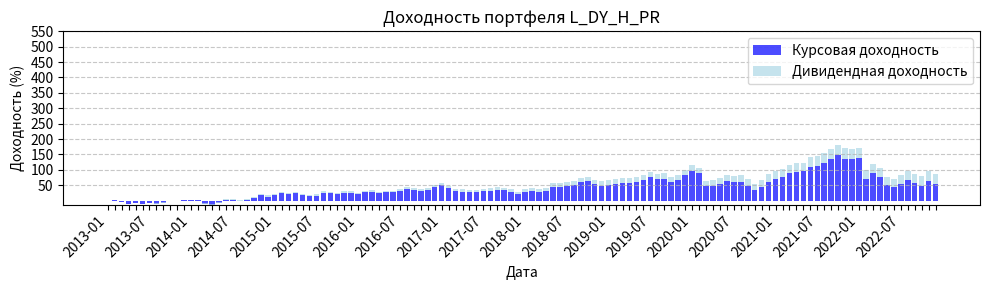
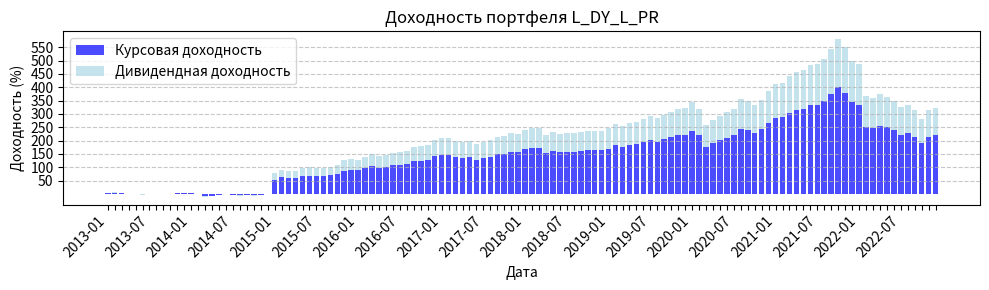
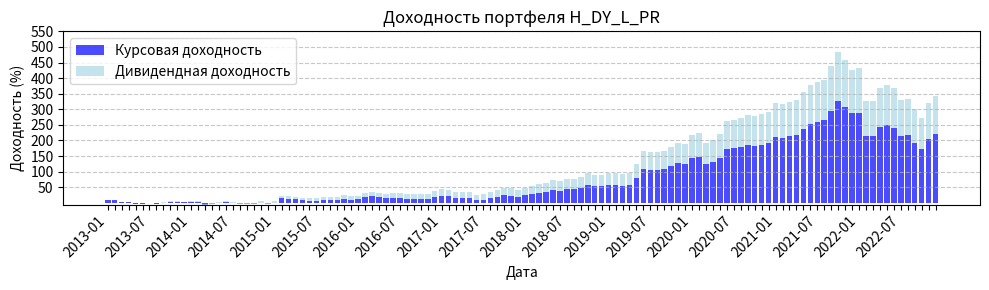
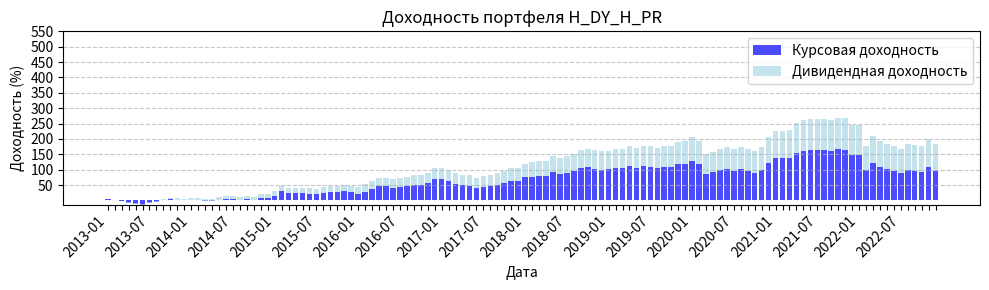

These figures' Python source, in order:
import pandas as pd
import numpy as np
import matplotlib.pyplot as plt
import matplotlib.dates as mdates

def calculate_difference(total_returns, price_returns):
    difference = {}
    for date in total_returns.keys():
        if date in price_returns:
            diff = total_returns[date] - price_returns[date]
            difference[date] = diff
    return difference


def plot_returns(price_returns, dividend_returns, name):
   
    dates = sorted(list(price_returns.keys()))

   
    price_values = [price_returns[date] for date in dates]
    dividend_values = [dividend_returns[date] for date in dates]

   
    num_items = len(dates)

   
    positions = np.arange(num_items)

   
    fig, ax = plt.subplots(figsize=(10, 3))

   
    ax.bar(positions, price_values, label='Курсовая доходность', color='b', alpha=0.7)

   
    ax.bar(positions, dividend_values, bottom=price_values, label='Дивидендная доходность', color='lightblue', alpha=0.7)

   
    ax.set_xticks(positions)
    ax.set_xticklabels(dates, rotation=45, ha='right')

   
    for i, label in enumerate(ax.get_xticklabels()):
        if i % 6 != 0 and i % 12 != 0:
            label.set_visible(False)

    y_ticks = np.arange(50, 600, 50)
    ax.set_yticks(y_ticks)
    ax.grid(axis='y', linestyle='--', alpha=0.7)

   
    ax.legend()

   
    ax.set_title(f"Доходность портфеля {name}")
    ax.set_xlabel('Дата')
    ax.set_ylabel('Доходность (%)')

   
    plt.tight_layout()
    plt.show()


cum_portfolio_L_DY_H_PR_avg = {'2013-01': -0.8904683251422907, '2013-02': 0.9581358978867582, '2013-03': -4.597126595976153, '2013-04': -9.908873664181616, '2013-05': -7.398080148689646, '2013-06': -9.857537329614118, '2013-07': -7.583093766497784, '2013-08': -9.31694597212921, '2013-09': -4.650370588713737, '2013-10': -0.7124721996880412, '2013-11': -0.18994303003562196, '2013-12': 3.031354392027774, '2014-01': 2.84675225342903, '2014-02': 2.3142465876919927, '2014-03': -8.500126886470415, '2014-04': -9.639407801219468, '2014-05': -4.68469482991406, '2014-06': 4.203620558113097, '2014-07': 4.119867232651209, '2014-08': 2.0685585011014807, '2014-09': 6.053487143817504, '2014-10': 12.797809694312745, '2014-11': 21.37636959899847, '2014-12': 16.663158579618997, '2015-01': 21.932047479139328, '2015-02': 27.14519887967597, '2015-03': 24.591307855251276, '2015-04': 29.31485364937827, '2015-05': 21.55205276608538, '2015-06': 18.92522390238853, '2015-07': 20.605614058061118, '2015-08': 30.11526093562931, '2015-09': 27.81070949177058, '2015-10': 24.841915084429722, '2015-11': 29.990221289655096, '2015-12': 29.686869345239742, '2016-01': 25.52890708152249, '2016-02': 31.808550018955884, '2016-03': 34.03715356090316, '2016-04': 29.499955017041344, '2016-05': 32.605675479153895, '2016-06': 32.66759104473882, '2016-07': 36.24428666815596, '2016-08': 42.74321734861557, '2016-09': 42.07150673459499, '2016-10': 38.86104107630588, '2016-11': 40.35528986926595, '2016-12': 49.82484180995097, '2017-01': 57.46669620363467, '2017-02': 48.149230719154204, '2017-03': 38.07866534683484, '2017-04': 37.2559785563654, '2017-05': 35.18073859878874, '2017-06': 35.55870429572745, '2017-07': 39.06670278895304, '2017-08': 39.34797688081753, '2017-09': 42.758963714471456, '2017-10': 42.09554775312101, '2017-11': 36.039969238163415, '2017-12': 29.489663821112178, '2018-01': 37.558867976953756, '2018-02': 40.31755608394341, '2018-03': 38.90466136732813, '2018-04': 41.43524029825314, '2018-05': 56.671728285196025, '2018-06': 56.169564577672546, '2018-07': 61.405613948781344, '2018-08': 64.4040375294759, '2018-09': 73.01641181023311, '2018-10': 76.219967889873, '2018-11': 67.54486708865922, '2018-12': 62.45346659825175, '2019-01': 66.72709137471986, '2019-02': 70.25161479227822, '2019-03': 72.66839779356677, '2019-04': 73.96334277581718, '2019-05': 75.14259439408366, '2019-06': 83.55421993513497, '2019-07': 92.34810222734492, '2019-08': 87.4923952848115, '2019-09': 88.08430309739018, '2019-10': 75.99090322491608, '2019-11': 84.11950659825223, '2019-12': 100.2628109384542, '2020-01': 115.36655595293479, '2020-02': 106.97304672996549, '2020-03': 64.71625290929586, '2020-04': 65.69195258955412, '2020-05': 74.48431170658945, '2020-06': 83.13052206892031, '2020-07': 80.97240438655216, '2020-08': 82.86736275168396, '2020-09': 70.16907077175576, '2020-10': 55.148971130319694, '2020-11': 67.81169081835647, '2020-12': 84.93126380792776, '2021-01': 95.5787165352999, '2021-02': 101.5991406791883, '2021-03': 116.66244196571394, '2021-04': 122.31408164398663, '2021-05': 123.38087957954005, '2021-06': 140.5805269499479, '2021-07': 143.64943244783794, '2021-08': 153.86800992164495, '2021-09': 167.72568967614583, '2021-10': 182.09534507006754, '2021-11': 170.90420642098266, '2021-12': 168.28950727098652, '2022-01': 172.1299428032938, '2022-02': 98.38484036140305, '2022-03': 119.48019173556989, '2022-04': 105.3481407798539, '2022-05': 78.07040305275588, '2022-06': 71.28908580005708, '2022-07': 84.11278937826319, '2022-08': 96.71899777488169, '2022-09': 86.35138348925855, '2022-10': 78.74364921688554, '2022-11': 95.36026136348363, '2022-12': 87.20391735528432}
cum_portfolio_L_DY_L_PR_avg = {'2013-01': 7.7573130160478065, '2013-02': 9.405860152312172, '2013-03': 4.171611927275509, '2013-04': -2.2460134476147586, '2013-05': 1.4334943224227459, '2013-06': -3.1846134389452607, '2013-07': -0.26439371549278334, '2013-08': -0.1736705171433539, '2013-09': 0.3896674823512525, '2013-10': 2.4529512623024274, '2013-11': 4.627769474611965, '2013-12': 5.62363660844305, '2014-01': 6.246157130103813, '2014-02': 1.9470965432975218, '2014-03': -14.624724160600344, '2014-04': -12.215788414696727, '2014-05': -7.331043816646865, '2014-06': -1.99224731637484, '2014-07': -6.478557139500795, '2014-08': -9.385021096848433, '2014-09': -6.863197304856228, '2014-10': -9.661015817769181, '2014-11': -4.6663479847161575, '2014-12': 2.552496169777907, '2015-01': 111.08732806472932, '2015-02': 128.23731084918188, '2015-03': 124.56082691758255, '2015-04': 124.62635679163152, '2015-05': 140.9662979408201, '2015-06': 141.91783297622433, '2015-07': 139.53786235332197, '2015-08': 138.79416468463793, '2015-09': 143.9455320744617, '2015-10': 153.3299672672287, '2015-11': 180.10169729450672, '2015-12': 185.7633153023103, '2016-01': 184.19276268224803, '2016-02': 197.74636966671264, '2016-03': 213.72330808637003, '2016-04': 202.50213417389418, '2016-05': 209.04354477074293, '2016-06': 219.50165132846817, '2016-07': 222.2569396789093, '2016-08': 230.64400659017235, '2016-09': 253.21220136582164, '2016-10': 254.54839607147005, '2016-11': 263.97705251460826, '2016-12': 291.04830838087315, '2017-01': 302.1144761113593, '2017-02': 297.58380215405407, '2017-03': 285.84924422389196, '2017-04': 278.08072008970754, '2017-05': 282.05927279590503, '2017-06': 265.0879915684602, '2017-07': 276.0482458639865, '2017-08': 288.0089935317899, '2017-09': 304.39557343865886, '2017-10': 311.39430326255786, '2017-11': 324.2309302403347, '2017-12': 322.23849145446036, '2018-01': 344.2684538915542, '2018-02': 352.9828896527772, '2018-03': 354.2156961326886, '2018-04': 313.86054215516583, '2018-05': 330.108301764392, '2018-06': 320.57381847931083, '2018-07': 325.6866245212813, '2018-08': 324.0165160203399, '2018-09': 334.24643025198435, '2018-10': 336.7014573458398, '2018-11': 338.1712826720631, '2018-12': 337.7627936625083, '2019-01': 351.44347375984404, '2019-02': 376.605209052319, '2019-03': 365.6476834257841, '2019-04': 381.06730992048784, '2019-05': 383.4041143627636, '2019-06': 404.1338362396458, '2019-07': 415.41666196451814, '2019-08': 406.6524784709723, '2019-09': 425.6529773545898, '2019-10': 441.1088639527683, '2019-11': 456.6231673844749, '2019-12': 460.62527054903694, '2020-01': 492.15299049523924, '2020-02': 457.09102580386985, '2020-03': 369.6596222683079, '2020-04': 396.54156559122373, '2020-05': 417.91014400031753, '2020-06': 436.83043194530444, '2020-07': 457.55287746455747, '2020-08': 507.5536821789255, '2020-09': 499.2253185999971, '2020-10': 474.37080865332433, '2020-11': 503.5436212146913, '2020-12': 550.3481447769318, '2021-01': 588.0666554224805, '2021-02': 596.4823984398771, '2021-03': 633.7659822138329, '2021-04': 653.0972303788337, '2021-05': 663.047545379852, '2021-06': 688.5294361965975, '2021-07': 694.5087476229642, '2021-08': 722.3508685642674, '2021-09': 776.4677797195949, '2021-10': 828.9356962249324, '2021-11': 788.7960098084557, '2021-12': 712.4042761572193, '2022-01': 695.3093813129531, '2022-02': 522.7298707830411, '2022-03': 512.5558408516218, '2022-04': 532.823133026618, '2022-05': 520.01544922824, '2022-06': 498.58651472578117, '2022-07': 463.48978099747393, '2022-08': 477.14914494034764, '2022-09': 449.0133160191803, '2022-10': 398.97151954331383, '2022-11': 447.48487138384274, '2022-12': 462.31264379972555}
for k, v in cum_portfolio_L_DY_L_PR_avg.items():
    cum_portfolio_L_DY_L_PR_avg[k] = cum_portfolio_L_DY_L_PR_avg[k] * 0.7

cum_portfolio_H_DY_L_PR_avg = {'2013-01': 11.244026978348941, '2013-02': 12.609638285504499, '2013-03': 5.421350285320203, '2013-04': 5.653612116737361, '2013-05': -3.117949207957982, '2013-06': -6.098759412314769, '2013-07': -1.0234186670336376, '2013-08': -4.444450298437874, '2013-09': 3.320452877300495, '2013-10': 8.429206927280308, '2013-11': 6.787326195849119, '2013-12': 4.985218866898133, '2014-01': 7.872295351319614, '2014-02': 8.671913699449885, '2014-03': -4.383653919197572, '2014-04': -0.3650742334737611, '2014-05': 4.576063964647581, '2014-06': 9.610357845948126, '2014-07': 5.122832711285863, '2014-08': -0.8762282413242617, '2014-09': 1.287029690401198, '2014-10': 1.3668732447879028, '2014-11': 7.9765546221514105, '2014-12': -0.2667283661999198, '2015-01': 9.58361499918543, '2015-02': 30.799655891464095, '2015-03': 29.84407738940178, '2015-04': 28.033475051848967, '2015-05': 23.840902799337616, '2015-06': 20.76003816355769, '2015-07': 23.027980845747575, '2015-08': 28.40345250473535, '2015-09': 28.425253609985802, '2015-10': 28.123962066904728, '2015-11': 34.70380901318679, '2015-12': 31.319329696763255, '2016-01': 33.428497195888475, '2016-02': 43.677983145926014, '2016-03': 51.16365069445739, '2016-04': 45.64699900427356, '2016-05': 40.54481046357681, '2016-06': 44.931608670302815, '2016-07': 44.33436333216576, '2016-08': 41.87609921391109, '2016-09': 41.864614388043805, '2016-10': 41.00046714705381, '2016-11': 42.510116313990665, '2016-12': 52.51095200293206, '2017-01': 62.430280453440524, '2017-02': 60.10612531317061, '2017-03': 51.725121856276665, '2017-04': 48.706246427466084, '2017-05': 48.73444048054094, '2017-06': 37.60982863074156, '2017-07': 42.65977813766626, '2017-08': 50.327952185709535, '2017-09': 60.12461369653119, '2017-10': 68.11326591780262, '2017-11': 66.08066577347056, '2017-12': 60.03334663134103, '2018-01': 69.63939323644945, '2018-02': 76.59894998287359, '2018-03': 85.84708499676354, '2018-04': 92.3114022661725, '2018-05': 103.2986498503465, '2018-06': 99.91106308327338, '2018-07': 109.27613629313919, '2018-08': 108.76529459015232, '2018-09': 117.8111607297462, '2018-10': 136.14675064548726, '2018-11': 129.18628649781024, '2018-12': 128.84173105220373, '2019-01': 135.86239043668033, '2019-02': 135.35400978238417, '2019-03': 130.18031443276445, '2019-04': 136.99820681084952, '2019-05': 179.0263340730841, '2019-06': 236.29819071535732, '2019-07': 234.7892164062741, '2019-08': 233.80321550077673, '2019-09': 237.6296590967604, '2019-10': 257.04537249896606, '2019-11': 276.49798613972393, '2019-12': 271.9332949576096, '2020-01': 312.32078027696525, '2020-02': 318.58748218851616, '2020-03': 273.5701000783022, '2020-04': 290.1775242573649, '2020-05': 314.91198620203375, '2020-06': 373.59328202126267, '2020-07': 377.92217143910005, '2020-08': 389.28771785242856, '2020-09': 400.95182743617573, '2020-10': 397.7143977012981, '2020-11': 405.4825224232946, '2020-12': 415.74485393759966, '2021-01': 457.06339248227346, '2021-02': 453.35328855949075, '2021-03': 462.71871760222876, '2021-04': 471.5802725134378, '2021-05': 507.21007143621347, '2021-06': 541.8721579155207, '2021-07': 555.5413816741969, '2021-08': 564.7197034126831, '2021-09': 627.4977034906149, '2021-10': 690.7876653047622, '2021-11': 653.5302813216729, '2021-12': 610.6652226791552, '2022-01': 616.0523425321414, '2022-02': 467.85124588832457, '2022-03': 465.9707474291298, '2022-04': 528.3182019039115, '2022-05': 540.7653326427958, '2022-06': 524.5550766386086, '2022-07': 471.48104154917297, '2022-08': 476.1230647950659, '2022-09': 430.43149412238415, '2022-10': 389.22966579165364, '2022-11': 456.2488098125758, '2022-12': 490.5043642616885}
for k, v in cum_portfolio_H_DY_L_PR_avg.items():
    cum_portfolio_H_DY_L_PR_avg[k] = cum_portfolio_H_DY_L_PR_avg[k] * 0.7

cum_portfolio_H_DY_H_PR_avg = {'2013-01': 4.3707638533788895, '2013-02': 2.049141405837873, '2013-03': -0.24906523577030715, '2013-04': -6.360834815475414, '2013-05': -8.099924828452965, '2013-06': -11.119468043896163, '2013-07': -5.6199390477238325, '2013-08': -2.3882124372926805, '2013-09': 4.259885013984088, '2013-10': 9.316007225304478, '2013-11': 7.11844474993899, '2013-12': 5.454340659809875, '2014-01': 7.157078079847778, '2014-02': 8.618196265384693, '2014-03': 3.5292889738849365, '2014-04': 5.928956213333403, '2014-05': 9.917398400679689, '2014-06': 15.701209025738994, '2014-07': 13.778124516860423, '2014-08': 11.0775775343948, '2014-09': 15.717388427855017, '2014-10': 12.799897210908174, '2014-11': 21.562339896119287, '2014-12': 22.018930227901222, '2015-01': 30.323879846915446, '2015-02': 47.80531795787753, '2015-03': 41.720686421582265, '2015-04': 41.407412939526345, '2015-05': 41.758254643284374, '2015-06': 40.37031281407355, '2015-07': 38.242762120946594, '2015-08': 44.10494748615474, '2015-09': 47.42247840579634, '2015-10': 46.77277356186542, '2015-11': 51.59677861619889, '2015-12': 47.427539207773805, '2016-01': 43.23844252107196, '2016-02': 52.13367397713164, '2016-03': 64.13422489651799, '2016-04': 73.1480526197436, '2016-05': 74.01750328605799, '2016-06': 68.90125513183514, '2016-07': 72.39763960853864, '2016-08': 77.34696694023995, '2016-09': 82.0972185240612, '2016-10': 82.48388925827268, '2016-11': 90.57135726505392, '2016-12': 105.19702418593924, '2017-01': 106.27922285902001, '2017-02': 98.36685266164955, '2017-03': 88.28378260282147, '2017-04': 84.34144641637553, '2017-05': 81.19016138534114, '2017-06': 71.89997222032243, '2017-07': 79.95105135817435, '2017-08': 84.08396515324237, '2017-09': 88.91616060276277, '2017-10': 96.11688624200863, '2017-11': 104.5232834028487, '2017-12': 105.81801025407253, '2018-01': 120.00219063690314, '2018-02': 124.5625291592563, '2018-03': 128.82807511891534, '2018-04': 128.37535922698646, '2018-05': 143.2337344402551, '2018-06': 139.4760944575396, '2018-07': 144.54641737576185, '2018-08': 151.12433339773793, '2018-09': 165.12979947256508, '2018-10': 168.8747804835766, '2018-11': 162.77205918458208, '2018-12': 159.37916860386153, '2019-01': 162.0347581489542, '2019-02': 166.37275636758116, '2019-03': 168.36908057096443, '2019-04': 177.13995825698188, '2019-05': 171.04148823127457, '2019-06': 177.7404924271428, '2019-07': 177.608789411415, '2019-08': 170.55262879171363, '2019-09': 176.88713321798667, '2019-10': 177.49614757676295, '2019-11': 190.1971277587444, '2019-12': 192.97568497843974, '2020-01': 207.32962511472596, '2020-02': 193.40906416764744, '2020-03': 149.98642838577095, '2020-04': 157.96849388768567, '2020-05': 168.3841620006126, '2020-06': 175.2740691564777, '2020-07': 166.63297821331636, '2020-08': 174.7280226337906, '2020-09': 166.71028987045483, '2020-10': 159.62727478312684, '2020-11': 173.6027268472414, '2020-12': 206.052734720309, '2021-01': 226.97628799638304, '2021-02': 225.5756172272771, '2021-03': 229.32527783586707, '2021-04': 251.28967648348376, '2021-05': 261.7558729974534, '2021-06': 263.78779952410497, '2021-07': 263.4726292910538, '2021-08': 264.07159775181185, '2021-09': 262.86717537966894, '2021-10': 269.2283745238452, '2021-11': 268.7237998928635, '2021-12': 246.58725535188992, '2022-01': 246.6791199677704, '2022-02': 176.61004020846153, '2022-03': 209.37493989077268, '2022-04': 194.73559722292796, '2022-05': 183.35387167517797, '2022-06': 176.80193130196136, '2022-07': 168.57836352327, '2022-08': 182.16312472583775, '2022-09': 181.132198895844, '2022-10': 176.04471685262607, '2022-11': 198.85162318756704, '2022-12': 182.76929597334436}








cur_portfolio_L_DY_H_PR_avg = {'2013-01': -1.0024222047905318, '2013-02': 0.7313480459296473, '2013-03': -4.927500417667319, '2013-04': -10.341076840630869, '2013-05': -7.962998477420791, '2013-06': -10.530398670644125, '2013-07': -8.397162958804593, '2013-08': -10.241037321444013, '2013-09': -5.74794741756961, '2013-10': -1.9841125668579762, '2013-11': -1.5975221720960442, '2013-12': 1.4512033385382983, '2014-01': 1.0604842779752932, '2014-02': 0.33097301408566704, '2014-03': -10.475401692757957, '2014-04': -11.797675680098552, '2014-05': -7.17259529036558, '2014-06': 1.2754807508043697, '2014-07': 0.9773022151265076, '2014-08': -1.2458096254762019, '2014-09': 2.3704893491753642, '2014-10': 8.63064964097493, '2014-11': 16.632164936975812, '2014-12': 11.822401761088376, '2015-01': 16.731088472409294, '2015-02': 21.584638923320256, '2015-03': 19.00420901097195, '2015-04': 23.371018853994883, '2015-05': 15.822146459052956, '2015-06': 13.171264858264674, '2015-07': 14.62001234723489, '2015-08': 23.5086633268085, '2015-09': 21.174994483004483, '2015-10': 18.21488248872527, '2015-11': 22.946184528551505, '2015-12': 22.517347043342518, '2016-01': 18.406844593765047, '2016-02': 24.148765620908506, '2016-03': 26.065966250629202, '2016-04': 21.61462112444028, '2016-05': 24.351553114672917, '2016-06': 24.233008287667058, '2016-07': 27.406095025298427, '2016-08': 33.304914433067935, '2016-09': 32.49820612706979, '2016-10': 29.32132926733384, '2016-11': 30.52739972666272, '2016-12': 39.145420215681234, '2017-01': 46.05687903782854, '2017-02': 37.230182018885685, '2017-03': 27.717859161280913, '2017-04': 26.772490655562088, '2017-05': 24.67214251176262, '2017-06': 24.83668337151279, '2017-07': 27.88387380619608, '2017-08': 27.959037195090673, '2017-09': 30.90859684500662, '2017-10': 30.118304312539568, '2017-11': 24.391995173978675, '2017-12': 18.222112578132776, '2018-01': 25.223121185375618, '2018-02': 27.364139030333412, '2018-03': 25.71875127737966, '2018-04': 27.640986245837595, '2018-05': 41.01500881186657, '2018-06': 40.187337236938504, '2018-07': 44.50906882204828, '2018-08': 46.81091966027249, '2018-09': 54.11278333160372, '2018-10': 56.57467840511379, '2018-11': 48.4824315953988, '2018-12': 43.589919376106764, '2019-01': 47.24954335049723, '2019-02': 50.24576758220392, '2019-03': 52.2625109282737, '2019-04': 53.29073127298434, '2019-05': 54.21327082001732, '2019-06': 61.498083832387195, '2019-07': 69.11528512058027, '2019-08': 64.72980021516949, '2019-09': 65.12935882720208, '2019-10': 54.389723500489055, '2019-11': 61.398990923135344, '2019-12': 75.43073376450971, '2020-01': 88.10499541935745, '2020-02': 80.22485484466361, '2020-03': 42.881413647589284, '2020-04': 43.182376576985135, '2020-05': 50.23085681348975, '2020-06': 57.13132203094353, '2020-07': 54.74374980659271, '2020-08': 55.830726160079266, '2020-09': 44.48368172590733, '2020-10': 31.206302553094424, '2020-11': 41.383794092076776, '2020-12': 55.27424271548797, '2021-01': 63.96207641053162, '2021-02': 68.7546390101367, '2021-03': 81.10766886571786, '2021-04': 85.57424832913372, '2021-05': 86.21008040951412, '2021-06': 100.30115896982758, '2021-07': 102.60754068324206, '2021-08': 110.85372115089692, '2021-09': 122.11012650014364, '2021-10': 133.7595807507964, '2021-11': 124.21326205090972, '2021-12': 121.77142499155455, '2022-01': 124.55507693507597, '2022-02': 63.30890331328409, '2022-03': 80.27628269226888, '2022-04': 68.27423582728906, '2022-05': 45.51434396858121, '2022-06': 39.55221698887439, '2022-07': 49.59054047333527, '2022-08': 59.426486697022085, '2022-09': 50.616631174132024, '2022-10': 44.07007071168634, '2022-11': 57.065863620373406, '2022-12': 50.113690028473144}
for k, v in cur_portfolio_L_DY_H_PR_avg.items():
    cur_portfolio_L_DY_H_PR_avg[k] = cur_portfolio_L_DY_H_PR_avg[k] * 1.1

cur_portfolio_L_DY_L_PR_avg = {'2013-01': 7.6972713331527, '2013-02': 9.283157859652214, '2013-03': 3.991270405816394, '2013-04': -2.479954927396011, '2013-05': 1.125706963366424, '2013-06': -3.5463285019261437, '2013-07': -0.7068887764015042, '2013-08': -0.6883349666714444, '2013-09': -0.20402141973902, '2013-10': 1.771089093367051, '2013-11': 3.853548195948986, '2013-12': 4.762448586743417, '2014-01': 5.332928442978946, '2014-02': 1.023710614219886, '2014-03': -15.446179572681185, '2014-04': -13.107756410022919, '2014-05': -8.320478602375768, '2014-06': -3.0872545386995798, '2014-07': -7.574510502643495, '2014-08': -10.500886255192476, '2014-09': -8.066114426189685, '2014-10': -10.88521759561225, '2014-11': -6.013846203546668, '2014-12': 1.0521061741031845, '2015-01': 107.97404236714998, '2015-02': 124.84528670013604, '2015-03': 121.19441041185794, '2015-04': 121.22994537556382, '2015-05': 137.29480766590757, '2015-06': 138.20389951233412, '2015-07': 135.83220144567272, '2015-08': 135.0697412588298, '2015-09': 140.109140902221, '2015-10': 149.31492084585668, '2015-11': 175.6316447246625, '2015-12': 181.17053680059473, '2016-01': 179.6148817773439, '2016-02': 192.93962929971644, '2016-03': 208.64752786082602, '2016-04': 197.59461400012285, '2016-05': 204.01372571818771, '2016-06': 214.28541623713525, '2016-07': 216.9784558501346, '2016-08': 225.21128915933025, '2016-09': 247.3922776922832, '2016-10': 248.69044762464253, '2016-11': 257.9463746250636, '2016-12': 284.55259701720263, '2017-01': 295.2933292603562, '2017-02': 290.7022337666818, '2017-03': 279.03621435487366, '2017-04': 271.26863976313217, '2017-05': 275.0362738964796, '2017-06': 258.23830478611643, '2017-07': 268.85304251419245, '2017-08': 280.44909152288915, '2017-09': 296.3829693431665, '2017-10': 303.10736167903684, '2017-11': 315.5471804732362, '2017-12': 313.4559353007459, '2018-01': 334.95856310927905, '2018-02': 343.4228649596171, '2018-03': 344.5615169446291, '2018-04': 304.9916392172286, '2018-05': 320.8169961026073, '2018-06': 311.41333873001014, '2018-07': 316.33924771475347, '2018-08': 314.6252185380463, '2018-09': 324.54474842681395, '2018-10': 326.86181367168484, '2018-11': 328.2168494831893, '2018-12': 327.735101927793, '2019-01': 340.8654430242733, '2019-02': 365.20540402078103, '2019-03': 354.2698904587793, '2019-04': 369.0767638477647, '2019-05': 371.1212026358732, '2019-06': 391.08522686645017, '2019-07': 401.8362916182067, '2019-08': 393.0530772059063, '2019-09': 411.2901771753567, '2019-10': 426.06557169742956, '2019-11': 440.8942344235132, '2019-12': 444.5243087234535, '2020-01': 475.06890470361424, '2020-02': 440.9379971528798, '2020-03': 355.94838224840544, '2020-04': 381.9423356796591, '2020-05': 402.5772453575552, '2020-06': 420.83962443166234, '2020-07': 440.834121231843, '2020-08': 489.21900751131426, '2020-09': 481.02626972276187, '2020-10': 456.81199814318194, '2020-11': 484.9804403866506, '2020-12': 530.2418291611029, '2021-01': 566.7304746755018, '2021-02': 574.82211262118, '2021-03': 610.8834049704623, '2021-04': 629.5497072516642, '2021-05': 639.1280253495695, '2021-06': 663.7451698007447, '2021-07': 669.4717371136776, '2021-08': 696.3711275400757, '2021-09': 748.7118993642064, '2021-10': 799.4540060051106, '2021-11': 760.5273826284923, '2021-12': 686.502010044674, '2022-01': 669.7409833158566, '2022-02': 502.50826690601303, '2022-03': 492.44688166811113, '2022-04': 511.8435158464237, '2022-05': 499.21861842754146, '2022-06': 478.25898436586095, '2022-07': 444.1486169089967, '2022-08': 457.1085630460983, '2022-09': 429.70670806535776, '2022-10': 381.2067629596457, '2022-11': 427.8028314393075, '2022-12': 441.9160169048726}
for k, v in cur_portfolio_L_DY_L_PR_avg.items():
    cur_portfolio_L_DY_L_PR_avg[k] = cur_portfolio_L_DY_L_PR_avg[k] * 0.5

cur_portfolio_H_DY_L_PR_avg = {'2013-01': 11.02788785605151, '2013-02': 12.175407486251588, '2013-03': 4.799395758023817, '2013-04': 4.816191480914811, '2013-05': -4.10051013497208, '2013-06': -7.2655800489959566, '2013-07': -2.4660340555562876, '2013-08': -6.0495679496153425, '2013-09': 1.373791998809737, '2013-10': 6.17642184902969, '2013-11': 4.358993990289539, '2013-12': 2.387822624401581, '2014-01': 4.814840005346488, '2014-02': 5.203919182842198, '2014-03': -7.8197799370101855, '2014-04': -4.331031486425363, '2014-05': 0.02819585987205997, '2014-06': 4.459558844560574, '2014-07': -0.19914075788233232, '2014-08': -6.274584342252343, '2014-09': -4.608576352417537, '2014-10': -4.9123573252008885, '2014-11': 0.9090916611594668, '2014-12': -7.1756698466233555, '2015-01': 1.418626395928313, '2015-02': 20.482762255740727, '2015-03': 19.03237506544344, '2015-04': 16.805095001539527, '2015-05': 12.416662300653769, '2015-06': 9.061067750725393, '2015-07': 10.55494200269309, '2015-08': 14.833300858214393, '2015-09': 14.302104402941751, '2015-10': 13.485512761367179, '2015-11': 18.767606803922064, '2015-12': 15.240049551837087, '2016-01': 16.477857615827585, '2016-02': 24.762519697803743, '2016-03': 30.616720086687966, '2016-04': 25.200577264215628, '2016-05': 20.104771221410942, '2016-06': 23.124635299310057, '2016-07': 21.885572260701004, '2016-08': 19.080272878246408, '2016-09': 18.369882277020345, '2016-10': 16.948976980566833, '2016-11': 17.490637008788855, '2016-12': 25.019793401063573, '2017-01': 32.831832511248614, '2017-02': 30.602997797717112, '2017-03': 23.44278879359878, '2017-04': 20.66498670836594, '2017-05': 20.37083609869592, '2017-06': 11.042471286968203, '2017-07': 14.783749412411629, '2017-08': 20.622623565158293, '2017-09': 28.154640535096796, '2017-10': 34.221178484061674, '2017-11': 32.26525153481323, '2017-12': 27.117478553076314, '2018-01': 34.37576628984227, '2018-02': 39.51537666932312, '2018-03': 46.44832923329767, '2018-04': 51.1679297935604, '2018-05': 59.42964177251318, '2018-06': 56.39852201197901, '2018-07': 63.35173564091936, '2018-08': 62.58093520075232, '2018-09': 69.25446139697075, '2018-10': 83.13176570104801, '2018-11': 77.36392355024732, '2018-12': 76.72818755354274, '2019-01': 81.48239731708946, '2019-02': 80.42423257100131, '2019-03': 75.7949617273181, '2019-04': 80.34306593645934, '2019-05': 111.66917981670439, '2019-06': 154.4637294007117, '2019-07': 152.67213840295585, '2019-08': 151.28036393317265, '2019-09': 153.51519649844687, '2019-10': 167.45091151178548, '2019-11': 181.3788325581938, '2019-12': 177.32221295237784, '2020-01': 206.72420980867506, '2020-02': 210.65288338657768, '2020-03': 176.5134470974299, '2020-04': 187.9603130722132, '2020-05': 205.3585601307156, '2020-06': 247.7127124893422, '2020-07': 249.9524474164861, '2020-08': 257.1841490232749, '2020-09': 264.64784654303804, '2020-10': 261.2435546908186, '2020-11': 265.81605438747096, '2020-12': 272.1870914649673, '2021-01': 301.7877698788652, '2021-02': 298.8911920734385, '2021-03': 305.4198605803023, '2021-04': 311.58459168738045, '2021-05': 337.014941942844, '2021-06': 361.72943964236504, '2021-07': 371.3239890064726, '2021-08': 377.6820636805347, '2021-09': 422.54232811293565, '2021-10': 467.7437118814887, '2021-11': 440.7480825784324, '2021-12': 409.73623043252144, '2022-01': 413.100050565187, '2022-02': 306.40863634884806, '2022-03': 304.57816189379577, '2022-04': 348.6633829439888, '2022-05': 357.05467266088425, '2022-06': 344.97458330980174, '2022-07': 306.6396032494787, '2022-08': 309.4334364452289, '2022-09': 276.4521352607, '2022-10': 246.69218575796467, '2022-11': 293.6682305686121, '2022-12': 317.3989091799813}
for k, v in cur_portfolio_H_DY_L_PR_avg.items():
    cur_portfolio_H_DY_L_PR_avg[k] = cur_portfolio_H_DY_L_PR_avg[k] * 0.7

cur_portfolio_H_DY_H_PR_avg = {'2013-01': 3.9573494570701584, '2013-02': 1.224810319057501, '2013-03': -1.4730034891919264, '2013-04': -7.9300973035794975, '2013-05': -10.061776034143232, '2013-06': -13.435810921875213, '2013-07': -8.491885104460916, '2013-08': -5.763528866333711, '2013-09': 0.25255085204842764, '2013-10': 4.71048543987691, '2013-11': 2.203279878785702, '2013-12': 0.21073598525467307, '2014-01': 1.253171804748332, '2014-02': 2.0608965742920704, '2014-03': -3.3041519902851757, '2014-04': -1.647621422049439, '2014-05': 1.4659674174287485, '2014-06': 6.219358646755957, '2014-07': 3.8686907212186483, '2014-08': 0.819131402569484, '2014-09': 4.454529577282607, '2014-10': 1.2480876332131796, '2014-11': 8.533363722214293, '2014-12': 8.341639491801356, '2015-01': 15.307392782833507, '2015-02': 30.364523215399753, '2015-03': 24.588622838969876, '2015-04': 23.90574493080413, '2015-05': 23.807070708610055, '2015-06': 22.194296473154694, '2015-07': 19.945355452657765, '2015-08': 24.633673808795265, '2015-09': 27.10703183777925, '2015-10': 26.15640709786704, '2015-11': 29.917067461555604, '2015-12': 25.95610621361648, '2016-01': 21.909160504612046, '2016-02': 29.011856222060594, '2016-03': 38.722685439324714, '2016-04': 45.87568165627967, '2016-05': 46.14578307563122, '2016-06': 41.388264701358054, '2016-07': 43.85505001877414, '2016-08': 47.52404433579793, '2016-09': 51.018243602644844, '2016-10': 50.88297914095137, '2016-11': 57.11328045264983, '2016-12': 68.71725187134325, '2017-01': 69.21713163030549, '2017-02': 62.334849527610416, '2017-03': 53.6915217827602, '2017-04': 50.08204236628464, '2017-05': 47.119943245495996, '2017-06': 39.174405555059735, '2017-07': 45.289941054721524, '2017-08': 48.2261541882435, '2017-09': 51.716198317117936, '2017-10': 57.098957004190034, '2017-11': 63.4379238105796, '2017-12': 64.075973890846, '2018-01': 74.82263280873458, '2018-02': 77.88680443090763, '2018-03': 80.70753621338216, '2018-04': 79.79187940558454, '2018-05': 90.93236533141508, '2018-06': 87.42099040704457, '2018-07': 90.82945418583162, '2018-08': 95.40482285565466, '2018-09': 105.7461234724589, '2018-10': 108.10106541227493, '2018-11': 102.8284642813409, '2018-12': 99.66552204580634, '2019-01': 101.23779625435651, '2019-02': 104.09402706356441, '2019-03': 105.15060097251761, '2019-04': 111.38802277900588, '2019-05': 106.2668033852578, '2019-06': 110.88772210457907, '2019-07': 110.31211067593829, '2019-08': 104.49129333422636, '2019-09': 108.8107182220221, '2019-10': 108.8084661693157, '2019-11': 117.91104347659247, '2019-12': 119.54206020140217, '2020-01': 129.85320243068196, '2020-02': 118.99527142556524, '2020-03': 86.1318182936727, '2020-04': 91.61658620878153, '2020-05': 98.89339967638509, '2020-06': 103.54258254542512, '2020-07': 96.69587319811956, '2020-08': 102.20730020048623, '2020-09': 95.84242321646221, '2020-10': 90.17178199824068, '2020-11': 99.9406673043965, '2020-12': 123.18894614398914, '2021-01': 138.1610095942362, '2021-02': 136.85040059054273, '2021-03': 139.27701943888366, '2021-04': 154.9523753628062, '2021-05': 162.27086288028616, '2021-06': 163.44927481146846, '2021-07': 162.92691661100497, '2021-08': 163.07097153379684, '2021-09': 161.89712050430109, '2021-10': 166.16600782241525, '2021-11': 165.4858851960674, '2021-12': 149.2333540336124, '2022-01': 148.71373603350463, '2022-02': 97.85122405729231, '2022-03': 120.65517431655036, '2022-04': 109.59173478417306, '2022-05': 100.87295367629122, '2022-06': 95.6035467897745, '2022-07': 89.17248316233926, '2022-08': 98.12779821404473, '2022-09': 96.79169095616413, '2022-10': 92.62927378871942, '2022-11': 107.94254941667711, '2022-12': 96.15510767474088}


div_L_DY_H_PR_avg_all = calculate_difference(cum_portfolio_L_DY_H_PR_avg, cur_portfolio_L_DY_H_PR_avg)



div_L_DY_L_PR_all = calculate_difference(cum_portfolio_L_DY_L_PR_avg, cur_portfolio_L_DY_L_PR_avg)
div_H_DY_L_PR_all = calculate_difference(cum_portfolio_H_DY_L_PR_avg, cur_portfolio_H_DY_L_PR_avg)



div_H_DY_H_PR_all = calculate_difference(cum_portfolio_H_DY_H_PR_avg, cur_portfolio_H_DY_H_PR_avg)

print("cur_portfolio_L_DY_H_PR_avg: ", cur_portfolio_L_DY_H_PR_avg)
print("div_L_DY_H_PR_avg_all: ", div_L_DY_H_PR_avg_all)
print()

print("cur_portfolio_L_DY_L_PR_avg: ", cur_portfolio_L_DY_L_PR_avg)
print("div_L_DY_L_PR_all: ", div_L_DY_L_PR_all)
print()

print("cur_portfolio_H_DY_L_PR_avg: ", cur_portfolio_H_DY_L_PR_avg)
print("div_H_DY_L_PR_all: ", div_H_DY_L_PR_all)
print()

print("cur_portfolio_H_DY_H_PR_avg: ", cur_portfolio_H_DY_H_PR_avg)
print("div_H_DY_H_PR_all: ", div_H_DY_H_PR_all)
print()

plot_returns(cur_portfolio_L_DY_H_PR_avg, div_L_DY_H_PR_avg_all, "L_DY_H_PR")
plot_returns(cur_portfolio_L_DY_L_PR_avg, div_L_DY_L_PR_all, "L_DY_L_PR")
plot_returns(cur_portfolio_H_DY_L_PR_avg, div_H_DY_L_PR_all, "H_DY_L_PR")
plot_returns(cur_portfolio_H_DY_H_PR_avg, div_H_DY_H_PR_all, "H_DY_H_PR")




def calculate_geometric_returns(numbers):
    periods = {
        '120 months (10 years)': 120,
        '10 years': 10,
        '2 years': 5,
        '5 years': 2,
        '10 years (no root needed)': 1
    }

    for num in numbers:
        modified_value = num / 100 + 1
        print(f"Обработка числа: {num}")
        for period, root in periods.items():
            if root == 1:
                return_value = (modified_value - 1) * 100
            else:
                return_value = (modified_value ** (1 / root) - 1) * 100
            print(f"Геометрическая доходность за {period}: {return_value:.2f}%")


L_DY_H_PR = [88, 32]
L_DY_L_PR = [322, 102]
H_DY_L_PR = [345, 121]
H_DY_H_PR = [182, 86]

print("L_DY_H_PR:")
calculate_geometric_returns(L_DY_H_PR)

print("\nL_DY_L_PR:")
calculate_geometric_returns(L_DY_L_PR)

print("\nH_DY_L_PR:")
calculate_geometric_returns(H_DY_L_PR)

print("\nH_DY_H_PR:")
calculate_geometric_returns(H_DY_H_PR)